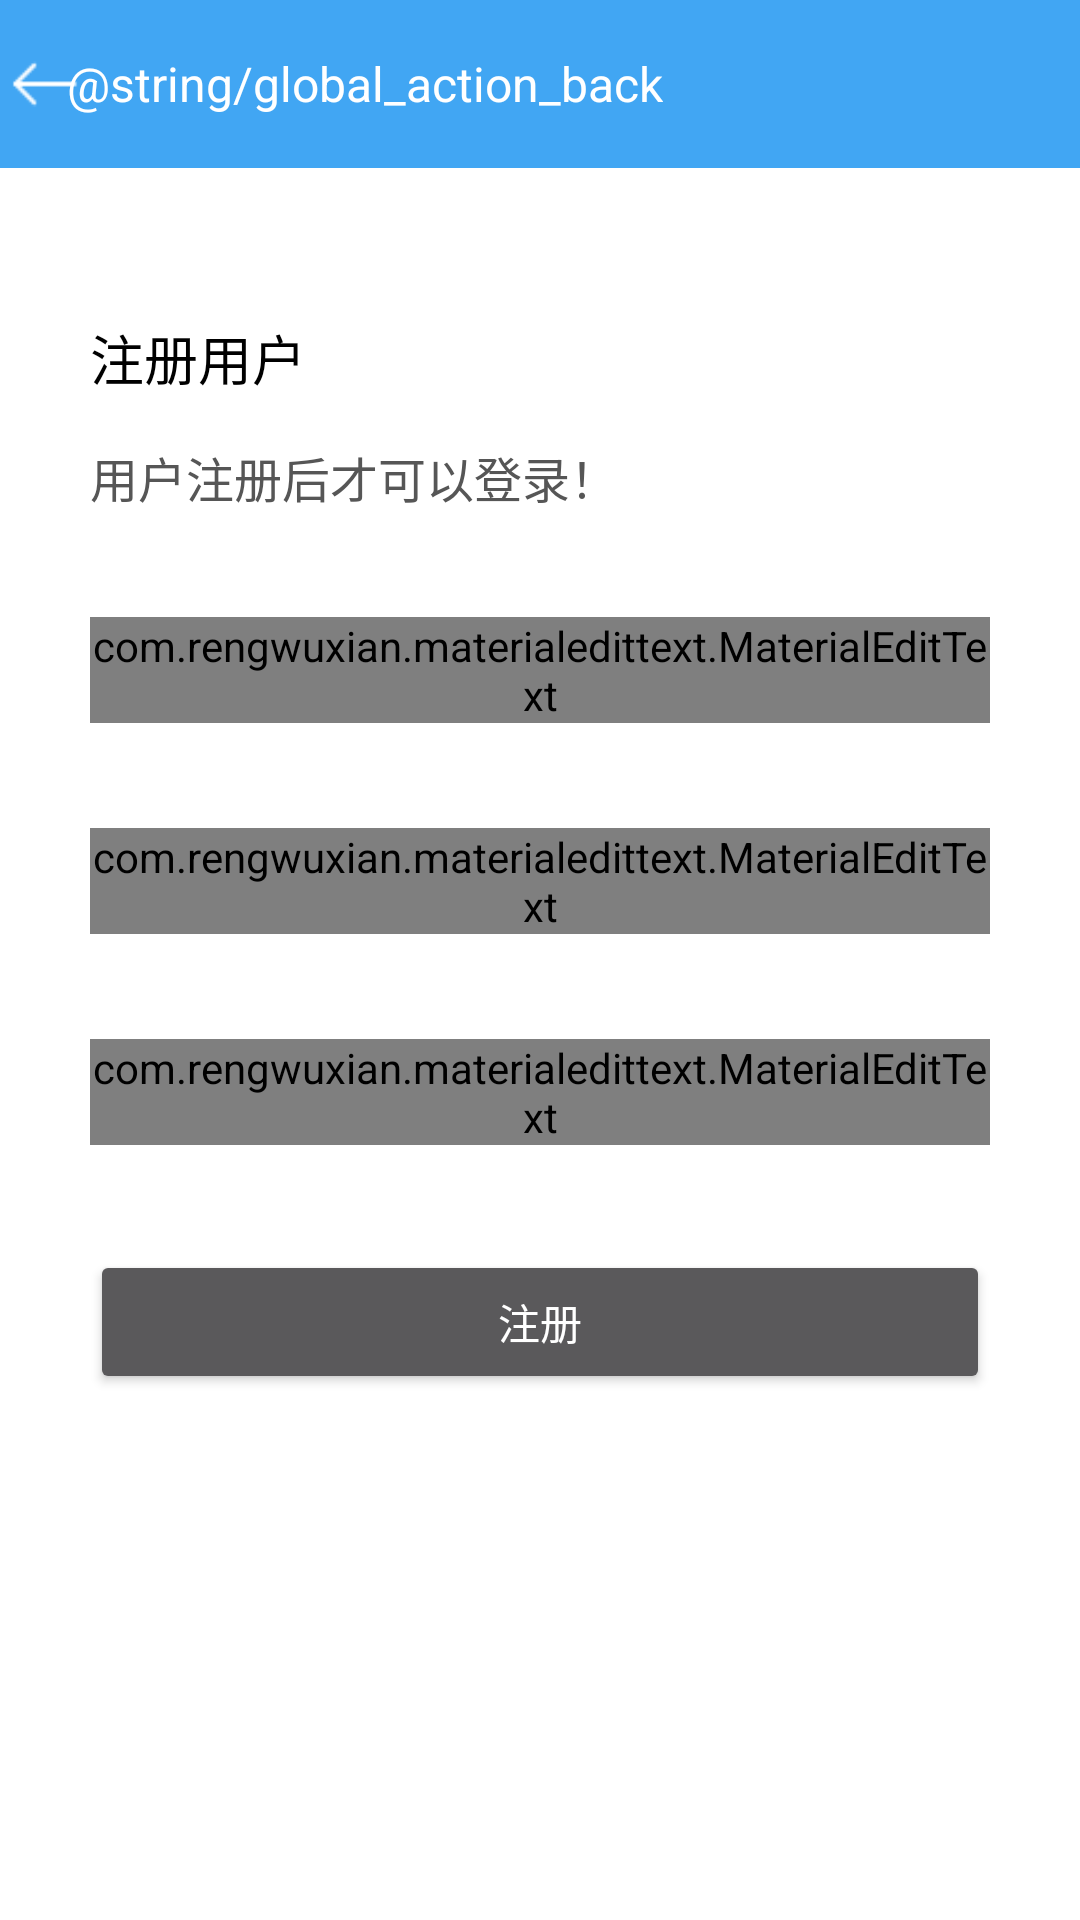

Produce the Android XML layout that renders to this screen, including the resource entries it uses.
<!-- AndroidManifest.xml: application theme AppTheme -->
<!-- res/layout/activity_register.xml -->
<?xml version="1.0" encoding="utf-8"?>
<androidx.constraintlayout.widget.ConstraintLayout xmlns:android="http://schemas.android.com/apk/res/android"
    xmlns:app="http://schemas.android.com/apk/res-auto"
    xmlns:tools="http://schemas.android.com/tools"
    android:layout_width="match_parent"
    android:layout_height="match_parent"
    android:background="@color/white">

    <include layout="@layout/common_toolbar" />

    <TextView
        android:id="@+id/text1"
        android:layout_width="wrap_content"
        android:layout_height="wrap_content"
        android:layout_marginLeft="30dp"
        android:layout_marginTop="50dp"
        android:text="注册用户"
        android:textColor="@color/black"
        android:textSize="18sp"
        app:layout_constraintLeft_toLeftOf="parent"
        app:layout_constraintTop_toBottomOf="@id/toolbar" />


    <TextView
        android:id="@+id/text2"
        android:layout_width="wrap_content"
        android:layout_height="wrap_content"
        android:layout_marginLeft="30dp"
        android:layout_marginTop="15dp"
        android:text="用户注册后才可以登录！"
        android:textColor="@color/text_color"
        android:textSize="16sp"
        app:layout_constraintLeft_toLeftOf="parent"
        app:layout_constraintTop_toBottomOf="@id/text1" />


    <com.rengwuxian.materialedittext.MaterialEditText
        android:id="@+id/et_username"
        android:layout_width="0dp"
        android:layout_height="wrap_content"
        android:layout_marginLeft="30dp"
        android:layout_marginTop="35dp"
        android:layout_marginRight="30dp"
        android:inputType="text"
        app:layout_constraintLeft_toLeftOf="parent"
        app:layout_constraintRight_toRightOf="parent"
        app:layout_constraintTop_toBottomOf="@id/text2" />


    <com.rengwuxian.materialedittext.MaterialEditText
        android:id="@+id/et_password"
        android:layout_width="0dp"
        android:layout_height="wrap_content"
        android:layout_marginLeft="30dp"
        android:layout_marginTop="35dp"
        android:layout_marginRight="30dp"
        android:inputType="text"
        app:layout_constraintLeft_toLeftOf="parent"
        app:layout_constraintRight_toRightOf="parent"
        app:layout_constraintTop_toBottomOf="@id/et_username" />

    <com.rengwuxian.materialedittext.MaterialEditText
        android:id="@+id/et_repassword"
        android:layout_width="0dp"
        android:layout_height="wrap_content"
        android:layout_marginLeft="30dp"
        android:layout_marginTop="35dp"
        android:layout_marginRight="30dp"
        android:inputType="text"
        app:layout_constraintLeft_toLeftOf="parent"
        app:layout_constraintRight_toRightOf="parent"
        app:layout_constraintTop_toBottomOf="@id/et_password" />


    <Button
        android:id="@+id/bt_register"
        android:layout_width="0dp"
        android:layout_height="wrap_content"
        android:layout_marginLeft="30dp"
        android:layout_marginTop="35dp"
        android:layout_marginRight="30dp"
        android:text="注册"
        app:layout_constraintLeft_toLeftOf="parent"
        app:layout_constraintRight_toRightOf="parent"
        app:layout_constraintTop_toBottomOf="@id/et_repassword" />

</androidx.constraintlayout.widget.ConstraintLayout>
<!-- res/layout/common_toolbar.xml (included above) -->
<?xml version="1.0" encoding="utf-8"?>
<androidx.appcompat.widget.Toolbar xmlns:android="http://schemas.android.com/apk/res/android"
    xmlns:app="http://schemas.android.com/apk/res-auto"
    android:id="@+id/toolbar"
    android:layout_width="match_parent"
    android:layout_height="?attr/actionBarSize"
    android:background="?attr/colorPrimary"
    android:minHeight="?attr/actionBarSize"
    app:contentInsetStart="0dp"
    app:popupTheme="@style/ThemeOverlay.AppCompat.Light"
    app:theme="@style/ThemeOverlay.AppCompat.ActionBar">

    <include layout="@layout/common_toolbar_back_view" />

    <TextView
        android:id="@+id/tv_title"
        android:layout_width="wrap_content"
        android:layout_height="wrap_content"
        android:layout_centerInParent="true"
        android:layout_gravity="center"
        android:textColor="@android:color/white"
        android:textSize="18sp" />

    <TextView
        android:id="@+id/tv_action"
        android:layout_width="wrap_content"
        android:layout_height="match_parent"
        android:layout_gravity="right"
        android:background="?android:attr/selectableItemBackground"
        android:gravity="center_vertical"
        android:paddingLeft="10dp"
        android:paddingRight="10dp"
        android:textColor="@android:color/white"
        android:textSize="16sp"
        android:visibility="gone" />

</androidx.appcompat.widget.Toolbar>
<!-- res/layout/common_toolbar_back_view.xml (included above) -->
<?xml version="1.0" encoding="utf-8"?>
<LinearLayout xmlns:android="http://schemas.android.com/apk/res/android"
    android:id="@+id/ll_back"
    android:layout_width="wrap_content"
    android:layout_height="match_parent"
    android:background="?android:attr/selectableItemBackground"
    android:clickable="true"
    android:orientation="horizontal"
    android:paddingLeft="3dip"
    android:paddingRight="8dip"
    android:visibility="visible">

    <TextView
        android:id="@+id/tv_back_icon"
        android:layout_width="24dp"
        android:layout_height="24dp"
        android:layout_gravity="center_vertical"
        android:background="@mipmap/ic_back_white_32" />

    <TextView
        android:id="@+id/tv_back_title"
        android:layout_width="wrap_content"
        android:layout_height="wrap_content"
        android:layout_gravity="center_vertical"
        android:layout_marginLeft="-5dp"
        android:text="@string/global_action_back"
        android:textColor="@android:color/white"
        android:textSize="16sp"
        android:visibility="visible" />
</LinearLayout>
<!-- resources referenced by this layout -->
<resources>
  <color name="black">#000000</color>
  <color name="text_color">#565656</color>
  <color name="white">#FFFFFF</color>
  <!-- mipmap ic_back_white_32: png bitmap (mipmap-xxhdpi, 400 bytes) -->
  <style name="AppTheme" parent="Theme.AppCompat.NoActionBar">
          
          <item name="colorPrimary">@color/colorPrimary</item>
          <item name="colorPrimaryDark">@color/colorPrimaryDark</item>
          <item name="colorAccent">@color/colorAccent</item>
          <item name="actionMenuTextColor">@color/white</item>
      </style>
  <color name="colorPrimary">#41A6F3</color>
  <color name="colorPrimaryDark">#41A6F3</color>
  <color name="colorAccent">#41A6F3</color>
</resources>
